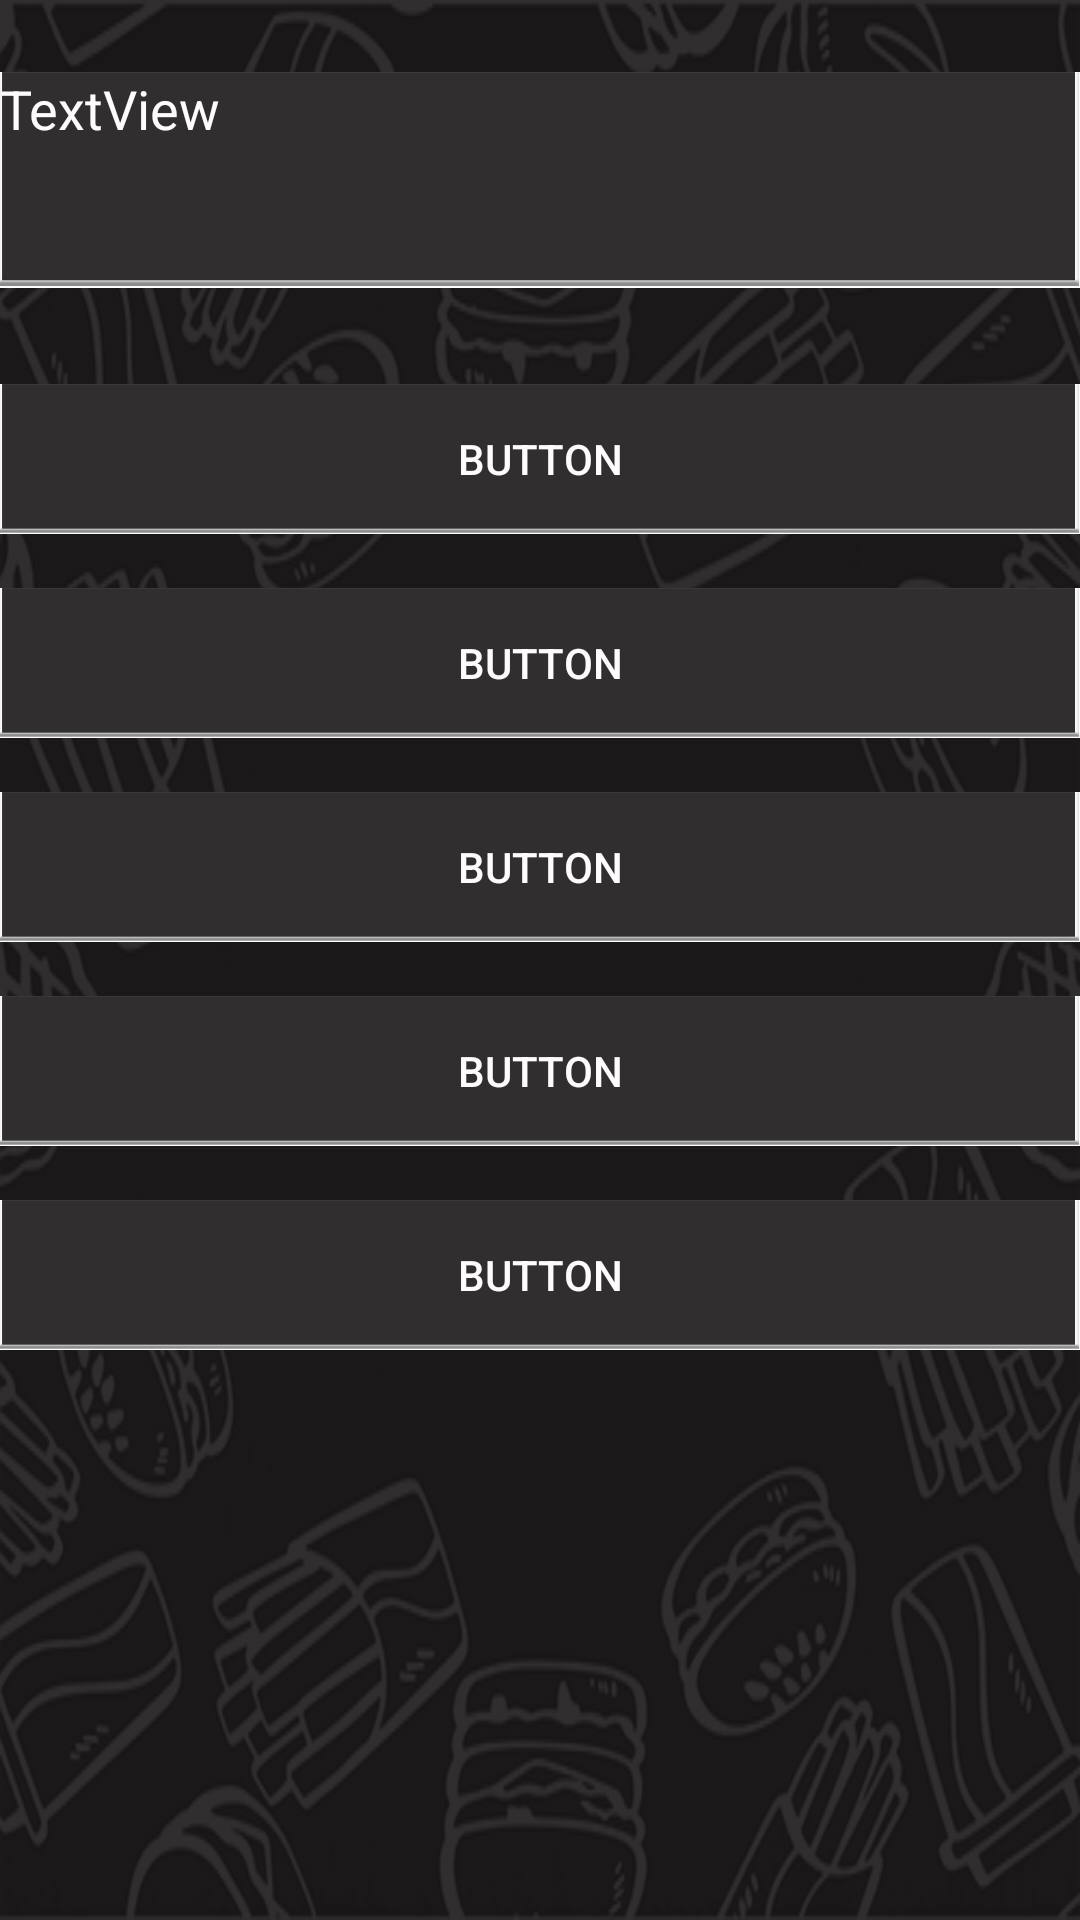

Reconstruct the res/layout file that produces this screen, plus the resources it refers to.
<!-- AndroidManifest.xml: application theme AppTheme -->
<!-- res/layout/activity_perguntas.xml -->
<?xml version="1.0" encoding="utf-8"?>
<androidx.constraintlayout.widget.ConstraintLayout xmlns:android="http://schemas.android.com/apk/res/android"
    xmlns:app="http://schemas.android.com/apk/res-auto"
    xmlns:tools="http://schemas.android.com/tools"
    android:layout_width="match_parent"
    android:layout_height="wrap_content"
    android:background="@drawable/fundo"
    tools:context=".ActivityPerguntas">

    <ImageView
        android:id="@+id/imageView3"
        android:layout_width="match_parent"
        android:layout_height="wrap_content"
        android:scaleType="center"
        app:layout_constraintBottom_toBottomOf="parent"
        app:layout_constraintEnd_toEndOf="parent"
        app:layout_constraintStart_toStartOf="parent"
        app:layout_constraintTop_toTopOf="parent"
        app:srcCompat="@drawable/camada1" />

    <Button
        android:id="@+id/btn_1"
        android:layout_width="match_parent"
        android:layout_height="50dp"
        android:layout_marginTop="32dp"
        android:background="@drawable/retangulo4"
        android:text="Button"
        android:textColor="#FDFBFB"
        app:layout_constraintEnd_toEndOf="parent"
        app:layout_constraintStart_toStartOf="parent"
        app:layout_constraintTop_toBottomOf="@+id/text_titulo" />

    <Button
        android:id="@+id/btn_2"
        android:layout_width="match_parent"
        android:layout_height="50dp"
        android:layout_marginTop="18dp"
        android:background="@drawable/retangulo4"
        android:text="Button"
        android:textColor="#FDFBFB"
        app:layout_constraintEnd_toEndOf="parent"
        app:layout_constraintStart_toStartOf="parent"
        app:layout_constraintTop_toBottomOf="@+id/btn_1" />

    <Button
        android:id="@+id/btn_3"
        android:layout_width="match_parent"
        android:layout_height="50dp"
        android:layout_marginTop="18dp"
        android:background="@drawable/retangulo4"
        android:text="Button"
        android:textColor="#FDFBFB"
        app:layout_constraintEnd_toEndOf="parent"
        app:layout_constraintStart_toStartOf="parent"
        app:layout_constraintTop_toBottomOf="@+id/btn_2" />

    <Button
        android:id="@+id/btn_4"
        android:layout_width="match_parent"
        android:layout_height="50dp"
        android:layout_marginTop="18dp"
        android:background="@drawable/retangulo4"
        android:text="Button"
        android:textColor="#FDFBFB"
        app:layout_constraintEnd_toEndOf="parent"
        app:layout_constraintStart_toStartOf="parent"
        app:layout_constraintTop_toBottomOf="@+id/btn_3" />

    <Button
        android:id="@+id/btn_5"
        android:layout_width="match_parent"
        android:layout_height="50dp"
        android:layout_marginTop="18dp"
        android:background="@drawable/retangulo4"
        android:text="Button"
        android:textColor="#FDFBFB"
        app:layout_constraintEnd_toEndOf="parent"
        app:layout_constraintStart_toStartOf="parent"
        app:layout_constraintTop_toBottomOf="@+id/btn_4" />

    <TextView
        android:id="@+id/text_titulo"
        android:layout_width="match_parent"
        android:layout_height="72dp"
        android:layout_marginTop="24dp"
        android:background="@drawable/retangulo4"
        android:text="TextView"
        android:textAppearance="@style/TextAppearance.AppCompat.Medium"
        android:textColor="#FDFBFB"
        app:layout_constraintEnd_toEndOf="parent"
        app:layout_constraintStart_toStartOf="parent"
        app:layout_constraintTop_toTopOf="parent" />

</androidx.constraintlayout.widget.ConstraintLayout>
<!-- resources referenced by this layout -->
<resources>
  <!-- drawable camada1: png bitmap (drawable, 12302 bytes) -->
  <!-- drawable fundo: jpg bitmap (drawable, 190055 bytes) -->
  <!-- drawable retangulo4: png bitmap (drawable, 4519 bytes) -->
  <style name="AppTheme" parent="Theme.AppCompat.Light.DarkActionBar">
          
          <item name="colorPrimary">#B00020</item>
          <item name="colorPrimaryDark">#000000</item>
          <item name="colorAccent">@color/colorAccent</item>
      </style>
  <!-- not gathered from this repository: default colours our renderer supplied (Android Studio template values) -->
  <color name="colorAccent">#FF03DAC5</color>
</resources>
